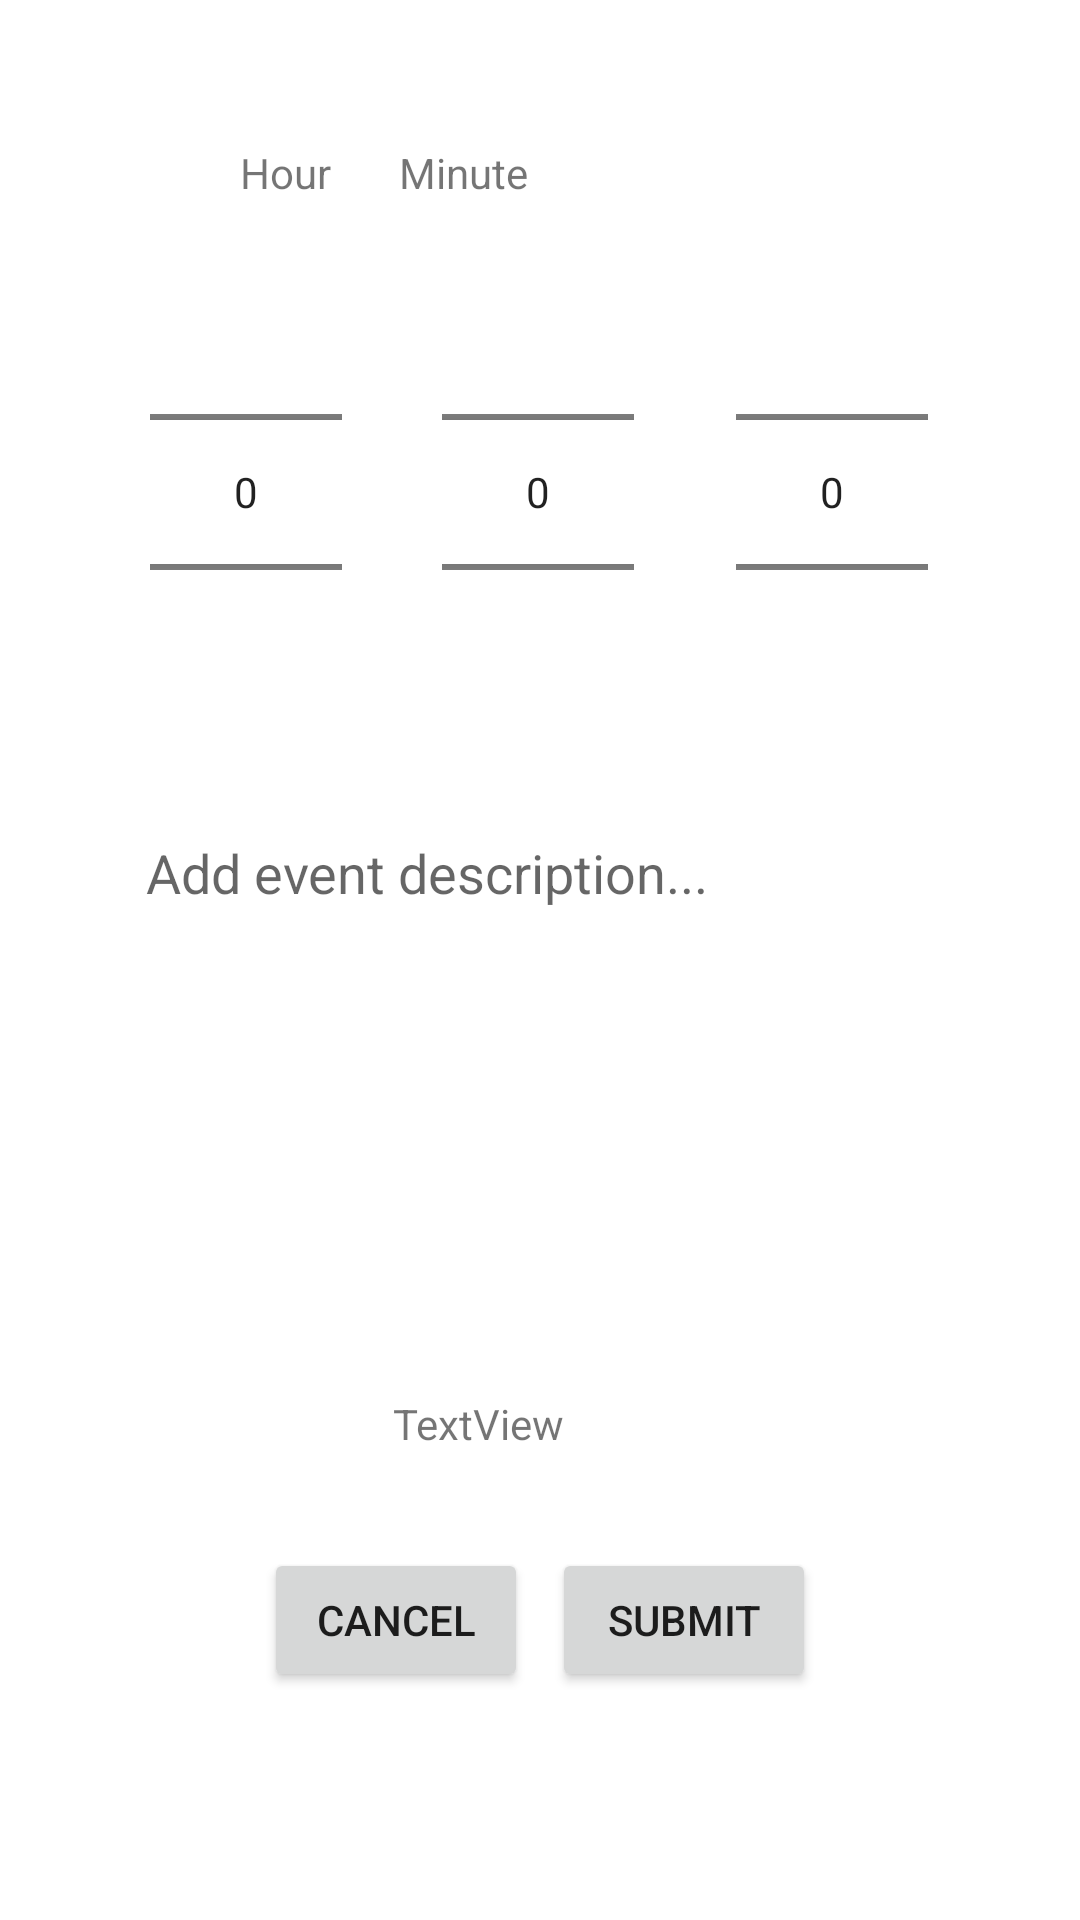

This screen was rendered from an Android layout file. Write that file and the resources it references.
<!-- AndroidManifest.xml: application theme Theme.LearnersAcolyte -->
<!-- res/layout/activity_add_event.xml -->
<?xml version="1.0" encoding="utf-8"?>
<androidx.constraintlayout.widget.ConstraintLayout xmlns:android="http://schemas.android.com/apk/res/android"
    xmlns:app="http://schemas.android.com/apk/res-auto"
    xmlns:tools="http://schemas.android.com/tools"
    android:layout_width="match_parent"
    android:layout_height="match_parent"
    tools:context=".AddEventActivity">

    <TextView
        android:id="@+id/textView2"
        android:layout_width="wrap_content"
        android:layout_height="wrap_content"
        android:layout_marginTop="48dp"
        android:layout_marginEnd="184dp"
        android:text="Minute"
        app:layout_constraintEnd_toEndOf="parent"
        app:layout_constraintTop_toTopOf="parent" />

    <NumberPicker
        android:id="@+id/HourPIcker"
        android:layout_width="wrap_content"
        android:layout_height="wrap_content"
        app:layout_constraintBottom_toBottomOf="parent"
        app:layout_constraintEnd_toStartOf="@+id/MinPicker"
        app:layout_constraintHorizontal_bias="0.6"
        app:layout_constraintStart_toStartOf="parent"
        app:layout_constraintTop_toTopOf="parent"
        app:layout_constraintVertical_bias="0.161" />

    <NumberPicker
        android:id="@+id/MinPicker"
        android:layout_width="wrap_content"
        android:layout_height="wrap_content"
        app:layout_constraintBottom_toBottomOf="parent"
        app:layout_constraintEnd_toEndOf="parent"
        app:layout_constraintHorizontal_bias="0.498"
        app:layout_constraintStart_toStartOf="parent"
        app:layout_constraintTop_toTopOf="parent"
        app:layout_constraintVertical_bias="0.161" />

    <NumberPicker
        android:id="@+id/AmPm"
        android:layout_width="wrap_content"
        android:layout_height="wrap_content"
        app:layout_constraintBottom_toBottomOf="parent"
        app:layout_constraintEnd_toEndOf="parent"
        app:layout_constraintHorizontal_bias="0.4"
        app:layout_constraintStart_toEndOf="@+id/MinPicker"
        app:layout_constraintTop_toTopOf="parent"
        app:layout_constraintVertical_bias="0.161" />

    <TextView
        android:id="@+id/textView"
        android:layout_width="wrap_content"
        android:layout_height="wrap_content"
        android:layout_marginStart="80dp"
        android:layout_marginTop="48dp"
        android:text="Hour"
        app:layout_constraintStart_toStartOf="parent"
        app:layout_constraintTop_toTopOf="parent" />

    <EditText
        android:id="@+id/EventDes"
        android:layout_width="283dp"
        android:layout_height="190dp"
        android:background="@drawable/multilineedittext"
        android:ems="10"
        android:gravity="start|top"
        android:hint="Add event description..."
        android:inputType="textMultiLine"
        android:padding="10dp"
        app:layout_constraintBottom_toBottomOf="parent"
        app:layout_constraintEnd_toEndOf="parent"
        app:layout_constraintStart_toStartOf="parent"
        app:layout_constraintTop_toTopOf="parent"
        app:layout_constraintVertical_bias="0.597" />

    <Button
        android:id="@+id/cancel_btn"
        android:layout_width="wrap_content"
        android:layout_height="wrap_content"
        android:layout_marginStart="88dp"
        android:layout_marginBottom="76dp"
        android:text="CANCEL"
        app:layout_constraintBottom_toBottomOf="parent"
        app:layout_constraintStart_toStartOf="parent" />

    <Button
        android:id="@+id/submit_btn"
        android:layout_width="wrap_content"
        android:layout_height="wrap_content"
        android:layout_marginEnd="88dp"
        android:layout_marginBottom="76dp"
        android:text="SUBMIT"
        app:layout_constraintBottom_toBottomOf="parent"
        app:layout_constraintEnd_toEndOf="parent" />

    <TextView
        android:id="@+id/txt123"
        android:layout_width="wrap_content"
        android:layout_height="wrap_content"
        android:layout_marginEnd="172dp"
        android:layout_marginBottom="156dp"
        android:text="TextView"
        app:layout_constraintBottom_toBottomOf="parent"
        app:layout_constraintEnd_toEndOf="parent" />

</androidx.constraintlayout.widget.ConstraintLayout>
<!-- resources referenced by this layout -->
<resources>
  <!-- drawable multilineedittext (drawable) -->
  <?xml version="1.0" encoding="utf-8"?>
  <selector xmlns:android="http://schemas.android.com/apk/res/android">
  
      <shape
          xmlns:android="http://schemas.android.com/apk/res/android"
          android:shape="rectangle">
          <solid
              android:color="@android:color/transparent"/>
  
          <corners
              android:bottomRightRadius="12dp"
              android:bottomLeftRadius="12dp"
              android:topLeftRadius="12dp"
              android:topRightRadius="12dp"/>
          <stroke
              android:color="#ffffff"
              android:width="1dp"/>
      </shape>
  
  </selector>
  <style name="Theme.LearnersAcolyte" parent="Theme.MaterialComponents.DayNight.NoActionBar">
          
          <item name="colorPrimary">@color/purple_500</item>
          <item name="colorPrimaryVariant">@color/purple_700</item>
          <item name="colorOnPrimary">@color/white</item>
          
          <item name="colorSecondary">@color/teal_200</item>
          <item name="colorSecondaryVariant">@color/teal_700</item>
          <item name="colorOnSecondary">@color/black</item>
          
          <item name="android:statusBarColor" tools:targetApi="l">?attr/colorPrimaryVariant</item>
          
      </style>
  <!-- not gathered from this repository: default colours our renderer supplied (Android Studio template values) -->
  <color name="purple_500">#FF6200EE</color>
  <color name="purple_700">#FF3700B3</color>
  <color name="teal_200">#FF03DAC5</color>
  <color name="teal_700">#FF018786</color>
  <color name="black">#FF000000</color>
  <color name="white">#FFFFFFFF</color>
</resources>
